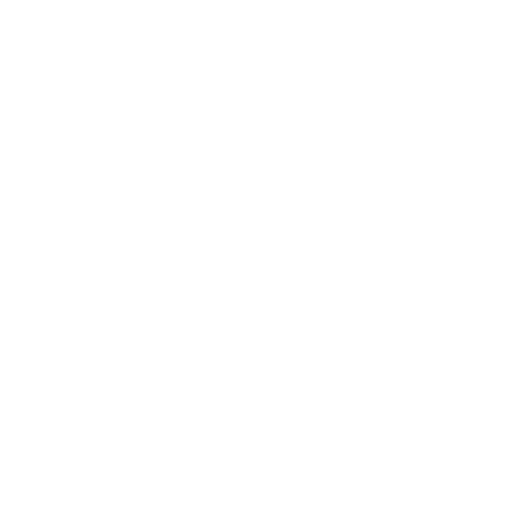
t = 0.00 s
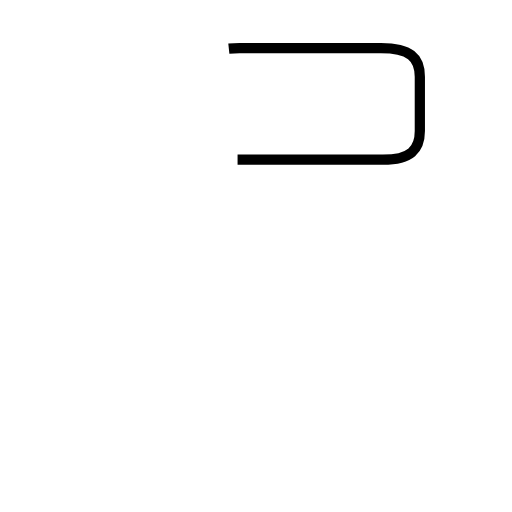
t = 1.35 s
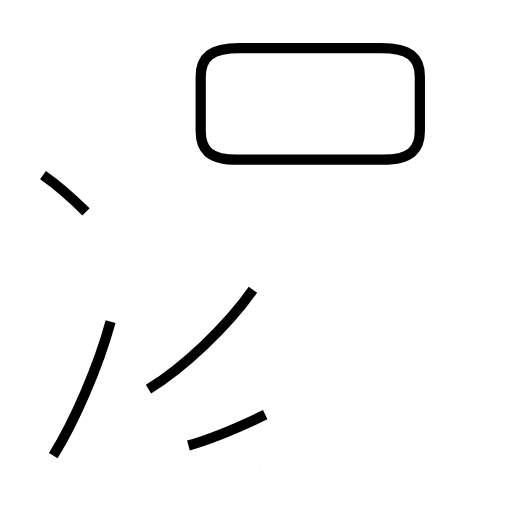
t = 3.06 s
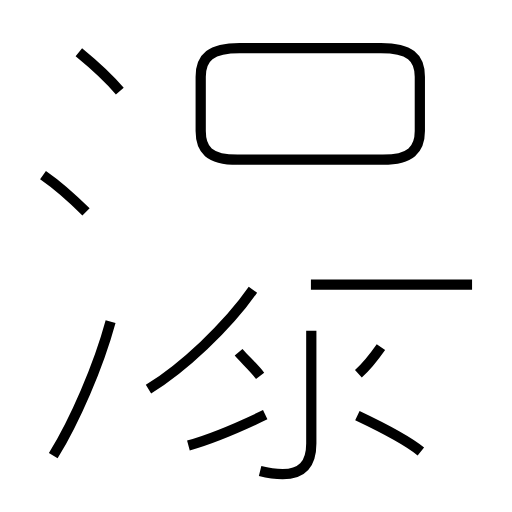
t = 4.65 s
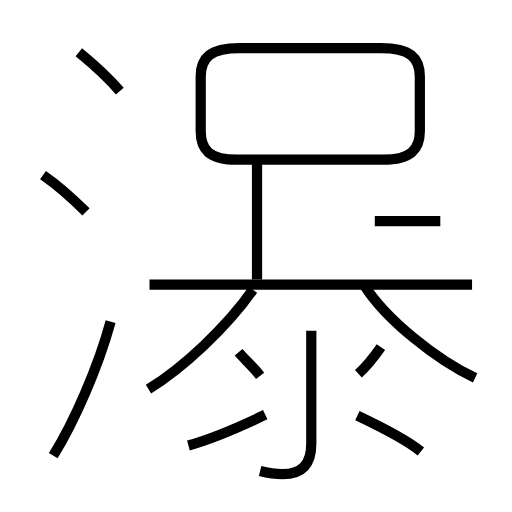
t = 6.09 s
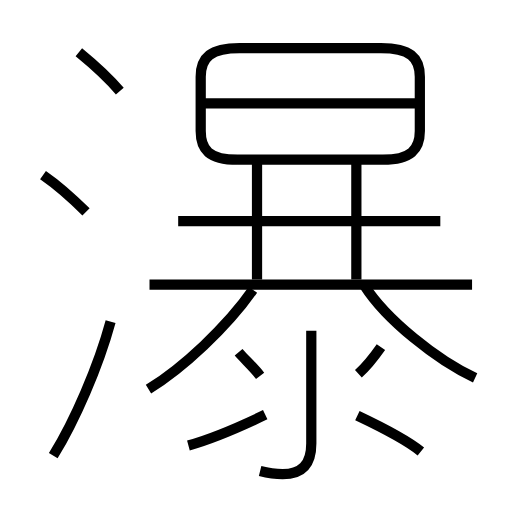
t = 7.67 s

The animated SVG that drew these frames (rendered in a browser with its animation timeline set to each time). Animation: 16 SMIL elements (animate=16); one cycle of 7.67 s.

<?xml version='1.0' encoding='utf-8'?>
<svg viewBox="0.0 -6.0 50.0 50.0" version="1.1" xmlns="http://www.w3.org/2000/svg"><rect x="-1000" y="-1000" width="2000" height="2000" stroke="white" fill="white" /><g style="fill:none;stroke:#000000;stroke-width:1"><path d="M 23.2 -28.4 L 37.4 -28.4 C 40.1 -28.4 41.0 -29.4 41.0 -31.2 L 41.0 -36.5 C 41.0 -38.4 40.0 -39.3 37.2 -39.3 L 23.4 -39.3 C 20.6 -39.3 19.6 -38.4 19.6 -36.5 L 19.6 -31.2 C 19.6 -29.4 20.4 -28.4 23.2 -28.4 Z " transform="translate(0.0 38.0)" stroke-dasharray="60.028855733657316" stroke-dashoffset="60.028855733657316"><animate attributeName="stroke-dashoffset" from="60.028855733657316" to="0" dur="1.8008656720097194s" begin="0s; anim_end.end" fill="freeze" id="anim0" /></path><path d="M 5.2 0.5 C 7.3 -2.9 9.6 -8.2 10.8 -12.6 " transform="translate(0.0 38.0)" stroke-dasharray="14.287769544241664" stroke-dashoffset="14.287769544241664"><animate attributeName="stroke-dashoffset" from="14.287769544241664" to="0" dur="0.4286330863272499s" begin="anim0.end" fill="freeze" id="anim1" /></path><path d="M 18.4 -0.5 C 20.6 -1.1 23.6 -2.4 25.9 -3.5 " transform="translate(0.0 38.0)" stroke-dasharray="8.086955037722912" stroke-dashoffset="8.086955037722912"><animate attributeName="stroke-dashoffset" from="8.086955037722912" to="0" dur="0.24260865113168736s" begin="anim1.end" fill="freeze" id="anim2" /></path><path d="M 14.5 -6.0 C 17.8 -8.0 22.2 -12.1 24.7 -15.7 " transform="translate(0.0 38.0)" stroke-dasharray="14.15836416457572" stroke-dashoffset="14.15836416457572"><animate attributeName="stroke-dashoffset" from="14.15836416457572" to="0" dur="0.4247509249372716s" begin="anim2.end" fill="freeze" id="anim3" /></path><path d="M 8.4 -23.3 C 7.2 -24.5 5.5 -26.0 4.2 -26.9 " transform="translate(0.0 38.0)" stroke-dasharray="5.537895935232142" stroke-dashoffset="5.537895935232142"><animate attributeName="stroke-dashoffset" from="5.537895935232142" to="0" dur="0.16613687805696425s" begin="anim3.end" fill="freeze" id="anim4" /></path><path d="M 25.4 2.0 C 26.2 2.2 26.9 2.3 27.6 2.3 C 29.4 2.3 30.4 1.4 30.4 -0.7 L 30.4 -11.7 " transform="translate(0.0 38.0)" stroke-dasharray="17.941581376134494" stroke-dashoffset="17.941581376134494"><animate attributeName="stroke-dashoffset" from="17.941581376134494" to="0" dur="0.5382474412840348s" begin="anim4.end" fill="freeze" id="anim5" /></path><path d="M 25.4 -7.3 C 24.8 -8.1 23.9 -8.9 23.3 -9.6 " transform="translate(0.0 38.0)" stroke-dasharray="3.116175296445973" stroke-dashoffset="3.116175296445973"><animate attributeName="stroke-dashoffset" from="3.116175296445973" to="0" dur="0.09348525889337918s" begin="anim5.end" fill="freeze" id="anim6" /></path><path d="M 41.1 0.1 C 39.5 -1.2 36.8 -2.5 34.9 -3.4 " transform="translate(0.0 38.0)" stroke-dasharray="7.13467548074555" stroke-dashoffset="7.13467548074555"><animate attributeName="stroke-dashoffset" from="7.13467548074555" to="0" dur="0.21404026442236648s" begin="anim6.end" fill="freeze" id="anim7" /></path><path d="M 35.0 -7.5 C 35.9 -8.3 36.5 -9.1 37.2 -10.1 " transform="translate(0.0 38.0)" stroke-dasharray="3.4146408686012304" stroke-dashoffset="3.4146408686012304"><animate attributeName="stroke-dashoffset" from="3.4146408686012304" to="0" dur="0.1024392260580369s" begin="anim7.end" fill="freeze" id="anim8" /></path><path d="M 11.7 -35.1 C 10.6 -36.4 8.8 -38.0 7.7 -38.9 " transform="translate(0.0 38.0)" stroke-dasharray="5.523533672002198" stroke-dashoffset="5.523533672002198"><animate attributeName="stroke-dashoffset" from="5.523533672002198" to="0" dur="0.16570601016006595s" begin="anim8.end" fill="freeze" id="anim9" /></path><path d="M 46.1 -16.2 L 14.6 -16.2 " transform="translate(0.0 38.0)" stroke-dasharray="31.5" stroke-dashoffset="31.5"><animate attributeName="stroke-dashoffset" from="31.5" to="0" dur="0.945s" begin="anim9.end" fill="freeze" id="anim10" /></path><path d="M 25.1 -16.7 L 25.1 -28.5 " transform="translate(0.0 38.0)" stroke-dasharray="11.8" stroke-dashoffset="11.8"><animate attributeName="stroke-dashoffset" from="11.8" to="0" dur="0.354s" begin="anim10.end" fill="freeze" id="anim11" /></path><path d="M 46.4 -7.1 C 42.7 -8.8 37.7 -12.8 35.6 -16.1 " transform="translate(0.0 38.0)" stroke-dasharray="14.204322787264575" stroke-dashoffset="14.204322787264575"><animate attributeName="stroke-dashoffset" from="14.204322787264575" to="0" dur="0.42612968361793724s" begin="anim11.end" fill="freeze" id="anim12" /></path><path d="M 43.0 -22.4 L 17.4 -22.4 " transform="translate(0.0 38.0)" stroke-dasharray="25.6" stroke-dashoffset="25.6"><animate attributeName="stroke-dashoffset" from="25.6" to="0" dur="0.768s" begin="anim12.end" fill="freeze" id="anim13" /></path><path d="M 34.8 -16.7 L 34.8 -28.5 " transform="translate(0.0 38.0)" stroke-dasharray="11.8" stroke-dashoffset="11.8"><animate attributeName="stroke-dashoffset" from="11.8" to="0" dur="0.354s" begin="anim13.end" fill="freeze" id="anim14" /></path><path d="M 41.4 -33.9 L 19.8 -33.9" transform="translate(0.0 38.0)" stroke-dasharray="21.599999999999998" stroke-dashoffset="21.599999999999998"><animate attributeName="stroke-dashoffset" from="21.599999999999998" to="0" dur="0.6479999999999999s" begin="anim14.end" fill="freeze" id="anim_end" /></path></g></svg>
